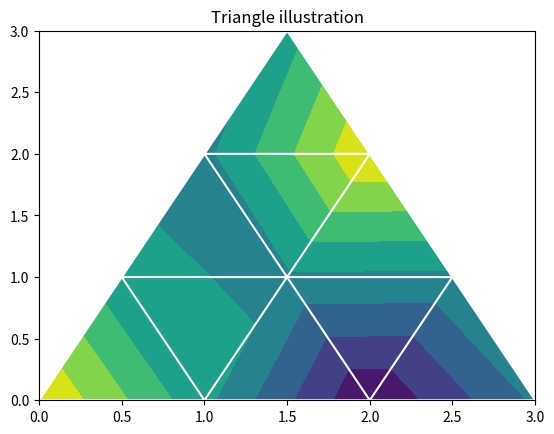

Python code for this plot:
# import required modules
import matplotlib.pyplot as plt
import matplotlib.tri as mtri
import numpy as np

# assign data
x = np.asarray([0, 1, 2, 3, 0.5,
                1.5, 2.5, 1, 2,
                1.5])

y = np.asarray([0, 0, 0, 0, 1.0,
                1.0, 1.0, 2, 2,
                3.0])

triangles = [[0, 1, 4], [1, 5, 4],
             [2, 6, 5], [4, 5, 7],
             [5, 6, 8], [5, 8, 7],
             [7, 8, 9], [1, 2, 5],
             [2, 3, 6]]

# depict illustration
triang = mtri.Triangulation(x, y, triangles)
z = np.cos(1.5 * x) * np.cos(1.5 * y)

fig, axs = plt.subplots()
axs.tricontourf(triang, z)
axs.triplot(triang, 'b-', color='white')

# turn off the axes
#axs.set_axis_off()

# assign title
axs.set_title('Triangle illustration')

plt.show()
